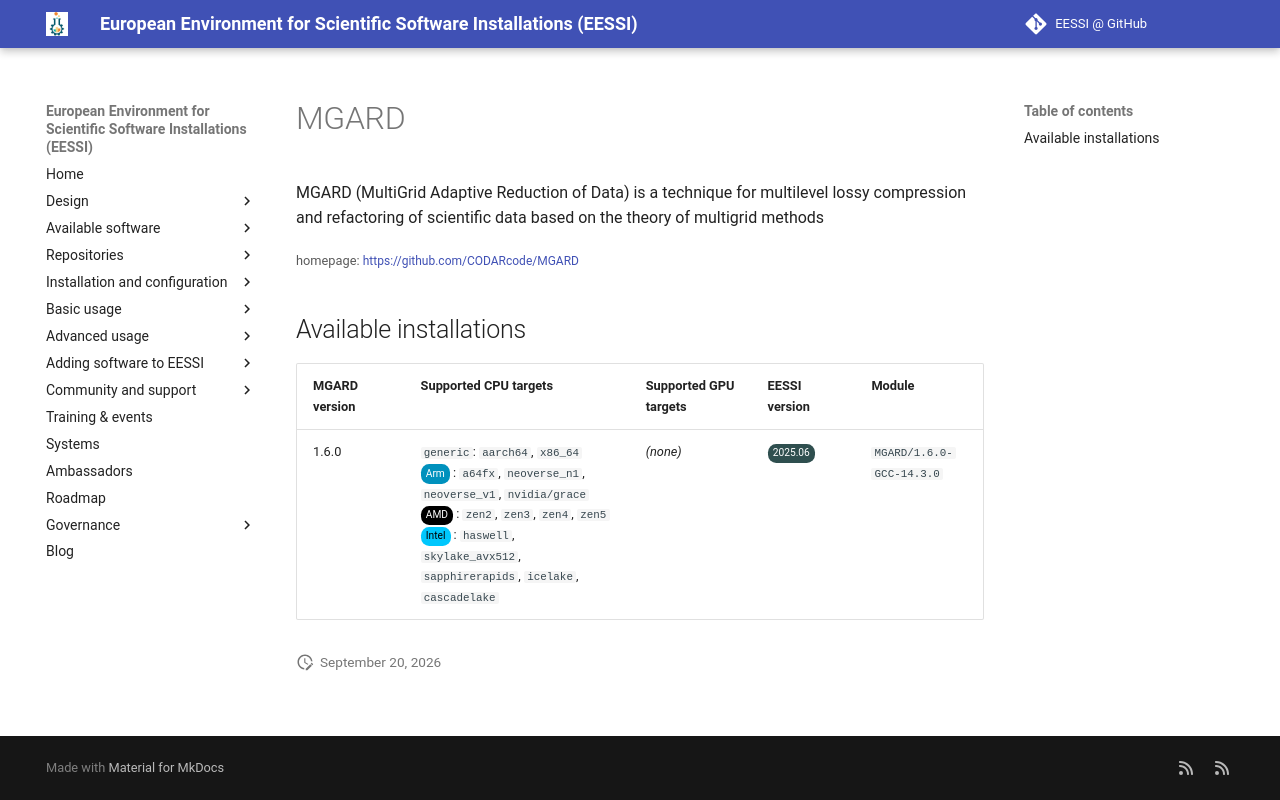

repository: EESSI/docs · page: available_software/detail/MGARD/index.html · generator: mkdocs

---
json_ld:
  '@context': https://schema.org
  '@type': SoftwareApplication
  applicationCategory: DeveloperApplication
  description: 'MGARD (MultiGrid Adaptive Reduction of Data) is a technique for multilevel
    lossy compression and

    refactoring of scientific data based on the theory of multigrid methods'
  license: Not confirmed
  name: MGARD
  offers:
    '@type': Offer
    price: 0
  operatingSystem: LINUX
  review:
    '@type': Review
    author:
      '@type': Organization
      name: EESSI
    reviewBody: Application has been successfully made available on all architectures
      supported by EESSI
    reviewRating:
      '@type': Rating
      ratingValue: 5
  softwareRequirements: See https://www.eessi.io/docs/ for how to make EESSI available
    on your system
  softwareVersion: '[''1.6.0'']'
  url: https://github.com/CODARcode/MGARD
---
# MGARD


MGARD (MultiGrid Adaptive Reduction of Data) is a technique for multilevel lossy compression and
refactoring of scientific data based on the theory of multigrid methods

<small>homepage: </small><span class="software-link">[https://github.com/CODARcode/MGARD](https://github.com/CODARcode/MGARD)</span>

## Available installations


|MGARD version|Supported CPU targets|Supported GPU targets|EESSI version|Module|
| --- | --- | --- | --- | --- |
|1.6.0|`generic`: `aarch64`, `x86_64`<br/><span class="software-cpu-arm">Arm</span>: `a64fx`, `neoverse_n1`, `neoverse_v1`, `nvidia/grace`<br/><span class="software-cpu-amd">AMD</span>: `zen2`, `zen3`, `zen4`, `zen5`<br/><span class="software-cpu-intel">Intel</span>: `haswell`, `skylake_avx512`, `sapphirerapids`, `icelake`, `cascadelake`<br/>|*(none)*|<span class="software-eessi-version-202506">2025.06</span>|`MGARD/1.6.0-GCC-14.3.0`|
